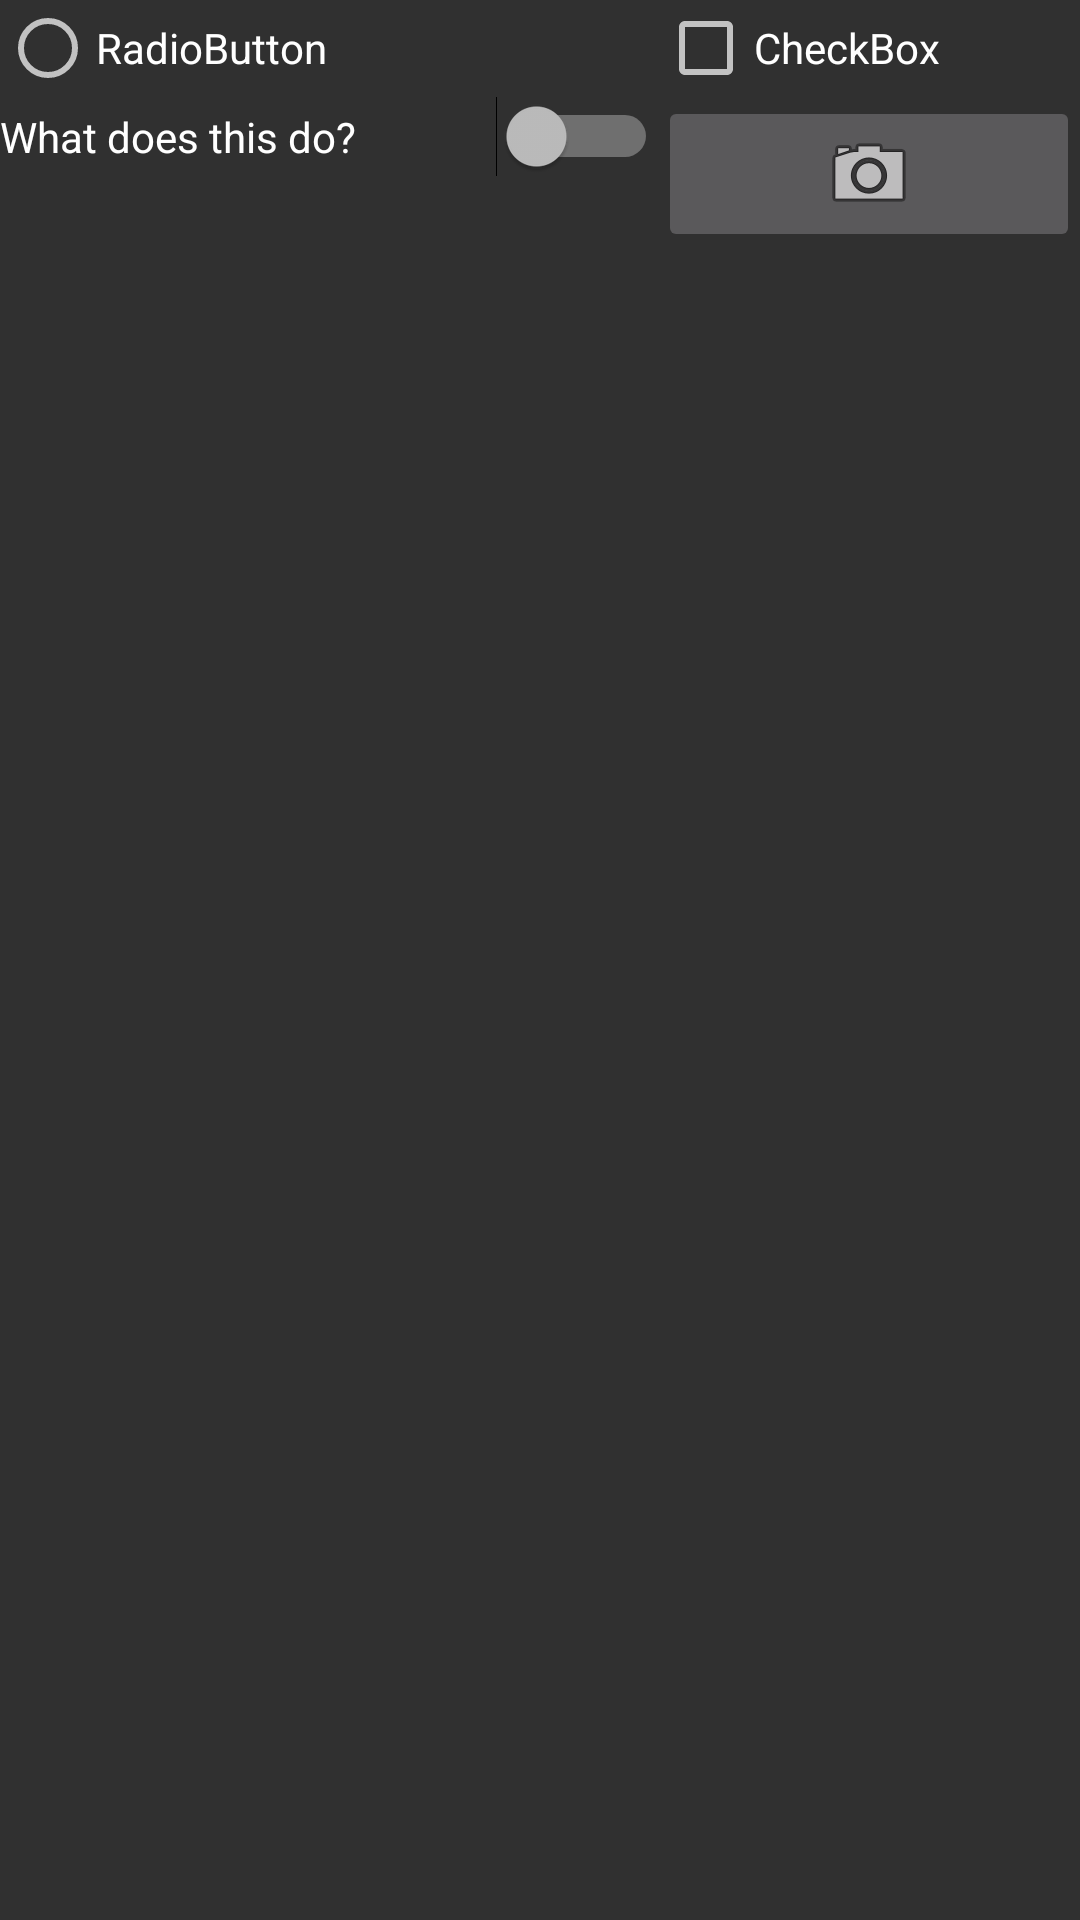

Android layout source for this screen:
<!-- AndroidManifest.xml: application theme AppTheme -->
<!-- res/layout/activity_list_items.xml -->
<?xml version="1.0" encoding="utf-8"?>
<android.widget.GridLayout xmlns:android="http://schemas.android.com/apk/res/android"
    xmlns:app="http://schemas.android.com/apk/res-auto"
    xmlns:tools="http://schemas.android.com/tools"
    android:layout_width="match_parent"
    android:layout_height="wrap_content"
    android:rowCount="2"
    android:columnCount="2"


    tools:context="com.example.drbir.birdandroidlabs.ListItemsActivity">

    <RadioButton
        android:id="@+id/radioButton"
        android:layout_width="wrap_content"
        android:layout_height="wrap_content"
        android:text="RadioButton"
        android:layout_columnWeight="1"
        android:gravity="fill" />

    <CheckBox
        android:id="@+id/checkBox"
        android:layout_width="wrap_content"
        android:layout_height="wrap_content"
        android:text="CheckBox"
        android:layout_columnWeight="1"
        android:gravity="fill" />

    <Switch
        android:id="@+id/switch1"
        android:layout_width="wrap_content"
        android:layout_height="wrap_content"
        android:text="@string/switch_Text"
        android:layout_columnWeight="1"
        android:gravity="fill" />

    <ImageButton
        android:id="@+id/imageButton"
        android:layout_width="wrap_content"
        android:layout_height="wrap_content"
        android:src="@android:drawable/ic_menu_camera"
        android:layout_columnWeight="1"
        android:gravity="fill" />
    
</android.widget.GridLayout>
<!-- resources referenced by this layout -->
<resources>
  <string name="switch_Text">What does this do? </string>
  <style name="AppTheme" parent="Theme.AppCompat">
          <item name="windowNoTitle">true</item>
  
      </style>
</resources>
